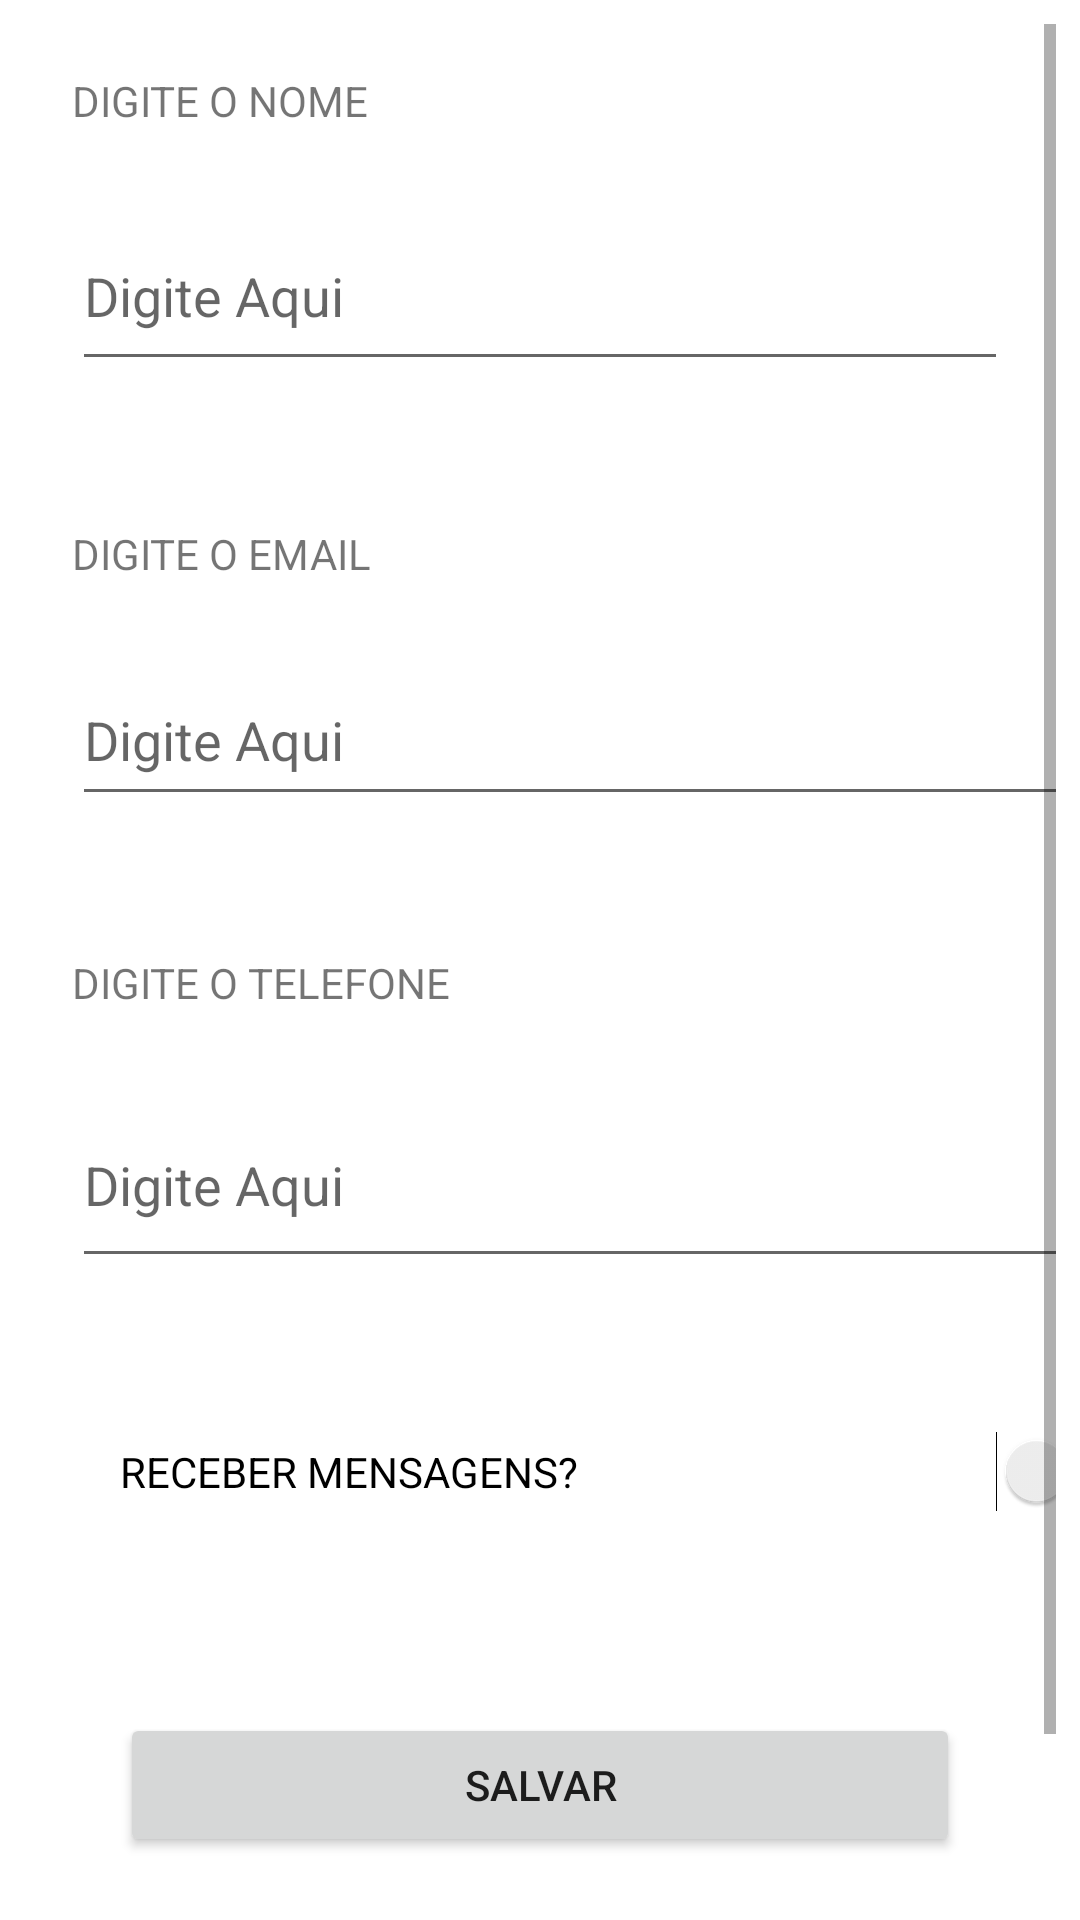

Produce the Android XML layout that renders to this screen, including the resource entries it uses.
<!-- AndroidManifest.xml: application theme Theme.Agendinha3 -->
<!-- res/layout/activity_main.xml -->
<?xml version="1.0" encoding="utf-8"?>
<androidx.constraintlayout.widget.ConstraintLayout xmlns:android="http://schemas.android.com/apk/res/android"
    xmlns:app="http://schemas.android.com/apk/res-auto"
    xmlns:tools="http://schemas.android.com/tools"
    android:layout_width="match_parent"
    android:layout_height="match_parent"

    tools:context=".MainActivity">

    <ScrollView
        android:layout_width="0dp"
        android:layout_height="0dp"
        android:layout_marginStart="8dp"
        android:layout_marginTop="8dp"
        android:layout_marginEnd="8dp"
        android:layout_marginBottom="8dp"
        app:layout_constraintBottom_toBottomOf="parent"
        app:layout_constraintEnd_toEndOf="parent"
        app:layout_constraintStart_toStartOf="parent"
        app:layout_constraintTop_toTopOf="parent">

        <LinearLayout
            android:layout_width="match_parent"
            android:layout_height="wrap_content"
            android:orientation="vertical" >

            <TextView
                android:id="@+id/textView"
                android:layout_width="match_parent"
                android:layout_height="wrap_content"
                android:layout_marginStart="16dp"
                android:layout_marginTop="16dp"
                android:layout_marginEnd="16dp"
                android:text="DIGITE O NOME" />

            <EditText
                android:id="@+id/EdNome"
                android:layout_width="match_parent"
                android:layout_height="60dp"
                android:layout_marginStart="16dp"
                android:layout_marginTop="24dp"
                android:layout_marginEnd="16dp"
                android:ems="10"
                android:hint="@string/teste"
                android:inputType="textPersonName" />

            <TextView
                android:id="@+id/textView3"
                android:layout_width="match_parent"
                android:layout_height="wrap_content"
                android:layout_marginStart="16dp"
                android:layout_marginTop="48dp"
                android:layout_marginEnd="16dp"
                android:text="DIGITE O EMAIL" />

            <EditText
                android:id="@+id/EdEmail"
                android:layout_width="383dp"
                android:layout_height="54dp"
                android:layout_marginStart="16dp"
                android:layout_marginTop="24dp"
                android:layout_marginEnd="16dp"
                android:ems="10"
                android:hint="@string/teste"
                android:inputType="textPersonName" />

            <TextView
                android:id="@+id/textView2"
                android:layout_width="match_parent"
                android:layout_height="wrap_content"
                android:layout_marginStart="16dp"
                android:layout_marginTop="46dp"
                android:layout_marginEnd="16dp"
                android:text="DIGITE O TELEFONE" />

            <EditText
                android:id="@+id/EdTele"
                android:layout_width="383dp"
                android:layout_height="65dp"
                android:layout_marginStart="16dp"
                android:layout_marginTop="24dp"
                android:layout_marginEnd="16dp"
                android:ems="10"
                android:hint="@string/teste"
                android:inputType="textPersonName" />

            <Switch
                android:id="@+id/MSG"
                android:layout_width="346dp"
                android:layout_height="65dp"
                android:layout_marginStart="32dp"
                android:layout_marginTop="32dp"
                android:layout_marginEnd="32dp"
                android:text="RECEBER MENSAGENS?" />

            <Button
                android:id="@+id/BtAdd"
                android:layout_width="match_parent"
                android:layout_height="wrap_content"
                android:layout_marginStart="32dp"
                android:layout_marginTop="48dp"
                android:layout_marginEnd="32dp"
                android:onClick="adiciona"
                android:text="salvar"
                app:icon="@android:drawable/ic_media_play" />

            <Button
                android:id="@+id/Bt_Listar"
                android:layout_width="match_parent"
                android:layout_height="wrap_content"
                android:layout_marginStart="32dp"
                android:layout_marginTop="24dp"
                android:layout_marginEnd="32dp"
                android:backgroundTint="@color/teal_700"
                android:onClick="Tela_Lista"
                android:text="Lista"
                app:icon="@android:drawable/ic_menu_agenda" />
        </LinearLayout>
    </ScrollView>

</androidx.constraintlayout.widget.ConstraintLayout>
<!-- resources referenced by this layout -->
<resources>
  <string name="teste">Digite Aqui</string>
  <style name="Theme.Agendinha3" parent="Theme.MaterialComponents.DayNight.DarkActionBar">
          
          <item name="colorPrimary">@color/purple_500</item>
          <item name="colorPrimaryVariant">@color/purple_700</item>
          <item name="colorOnPrimary">@color/white</item>
          
          <item name="colorSecondary">@color/teal_200</item>
          <item name="colorSecondaryVariant">@color/teal_700</item>
          <item name="colorOnSecondary">@color/black</item>
          
          <item name="android:statusBarColor" tools:targetApi="l">?attr/colorPrimaryVariant</item>
          
      </style>
  <!-- not gathered from this repository: default colours our renderer supplied (Android Studio template values) -->
  <color name="purple_500">#FF6200EE</color>
  <color name="purple_700">#FF3700B3</color>
  <color name="teal_200">#FF03DAC5</color>
  <color name="teal_700">#FF018786</color>
  <color name="black">#FF000000</color>
  <color name="white">#FFFFFFFF</color>
</resources>
